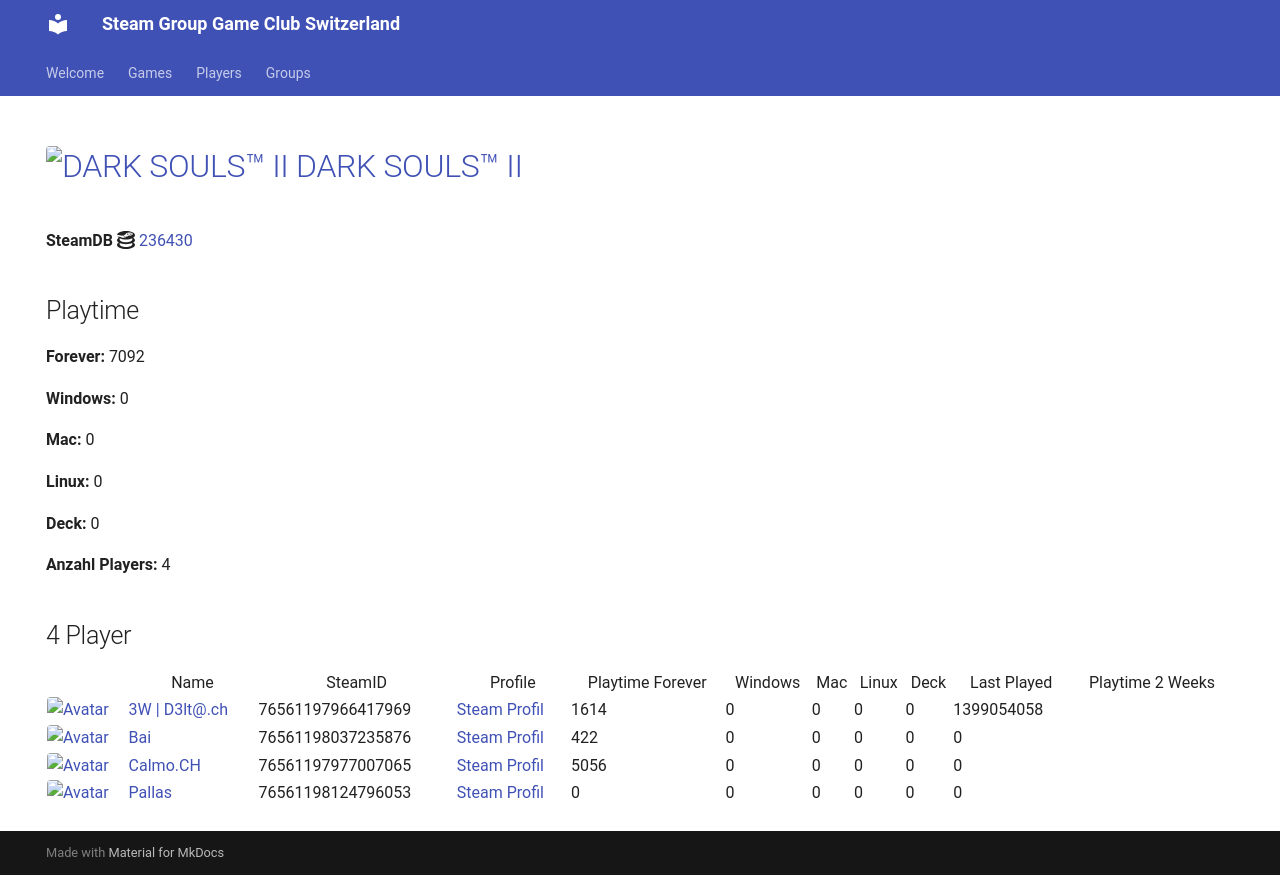

repository: Game-Club-Switzerland/steam.gameclub.ch · page: game/236430/index.html · generator: mkdocs

---
hide:
  - navigation
  - toc
---
# <a href="https://store.steampowered.com/app/236430"><img src="https://media.steampowered.com/steamcommunity/public/images/apps/236430/8d5b3da903efb047d4efb670c08714a4d1071e83.jpg" alt="DARK SOULS™ II" style="width:32px;height:32px;border-radius:4px;" /> DARK SOULS™ II</a>

**SteamDB :simple-steamdb:** <a href="https://steamdb.info/app/236430">236430</a>

## Playtime

**Forever:** 7092

**Windows:** 0

**Mac:** 0

**Linux:** 0

**Deck:** 0

**Anzahl Players:** 4
## 4 Player

<table id="charts-table" class="display" style="width:100%">
            <thead>
                <tr>
                    <th></th>
                    <th>Name</th>
                    <th>SteamID</th>
                    <th>Profile</th>
                    <th>Playtime Forever</th>
                    <th>Windows</th>
                    <th>Mac</th>
                    <th>Linux</th>
                    <th>Deck</th>
                    <th>Last Played</th>
                    <th>Playtime 2 Weeks</th>
                </tr>
            </thead>
            <tbody>
        <tr>
<td><a href="/player/76561197966417969" target="_blank" title="3W | D3lt@.ch"><img src="https://avatars.steamstatic.com/363ea361fc7ff2a14a2a780a5e15e66cee03e434_full.jpg" alt="Avatar" style="width:48px;height:48px;border-radius:4px;"></a></td><td><a href="/player/76561197966417969" target="_blank" title="3W | D3lt@.ch">3W | D3lt@.ch</a></td><td>76561197966417969</td><td><a href="https://steamcommunity.com/id/3wd3lta/" target="_blank">Steam Profil</a></td><td>1614</td><td>0</td><td>0</td><td>0</td><td>0</td><td>1399054058</td><td></td></tr>
<tr>
<td><a href="/player/76561198037235876" target="_blank" title="Bai"><img src="https://avatars.steamstatic.com/ff66d7ecdb46a2149b8a34f896885c36a533e130_full.jpg" alt="Avatar" style="width:48px;height:48px;border-radius:4px;"></a></td><td><a href="/player/76561198037235876" target="_blank" title="Bai">Bai</a></td><td>76561198037235876</td><td><a href="https://steamcommunity.com/profiles/76561198037235876/" target="_blank">Steam Profil</a></td><td>422</td><td>0</td><td>0</td><td>0</td><td>0</td><td>0</td><td></td></tr>
<tr>
<td><a href="/player/76561198124796053" target="_blank" title="Pallas"><img src="https://avatars.steamstatic.com/4630dfff0852bfa9ba5d90058491e1b218af8dd6_full.jpg" alt="Avatar" style="width:48px;height:48px;border-radius:4px;"></a></td><td><a href="/player/76561198124796053" target="_blank" title="Pallas">Pallas</a></td><td>76561198124796053</td><td><a href="https://steamcommunity.com/profiles/76561198124796053/" target="_blank">Steam Profil</a></td><td>0</td><td>0</td><td>0</td><td>0</td><td>0</td><td>0</td><td></td></tr>
<tr>
<td><a href="/player/76561197977007065" target="_blank" title="Calmo.CH"><img src="https://avatars.steamstatic.com/d5f87817aa0e703dfdb751872ff2545763312145_full.jpg" alt="Avatar" style="width:48px;height:48px;border-radius:4px;"></a></td><td><a href="/player/76561197977007065" target="_blank" title="Calmo.CH">Calmo.CH</a></td><td>76561197977007065</td><td><a href="https://steamcommunity.com/profiles/76561197977007065/" target="_blank">Steam Profil</a></td><td>5056</td><td>0</td><td>0</td><td>0</td><td>0</td><td>0</td><td></td></tr>
</tbody>
</table>
